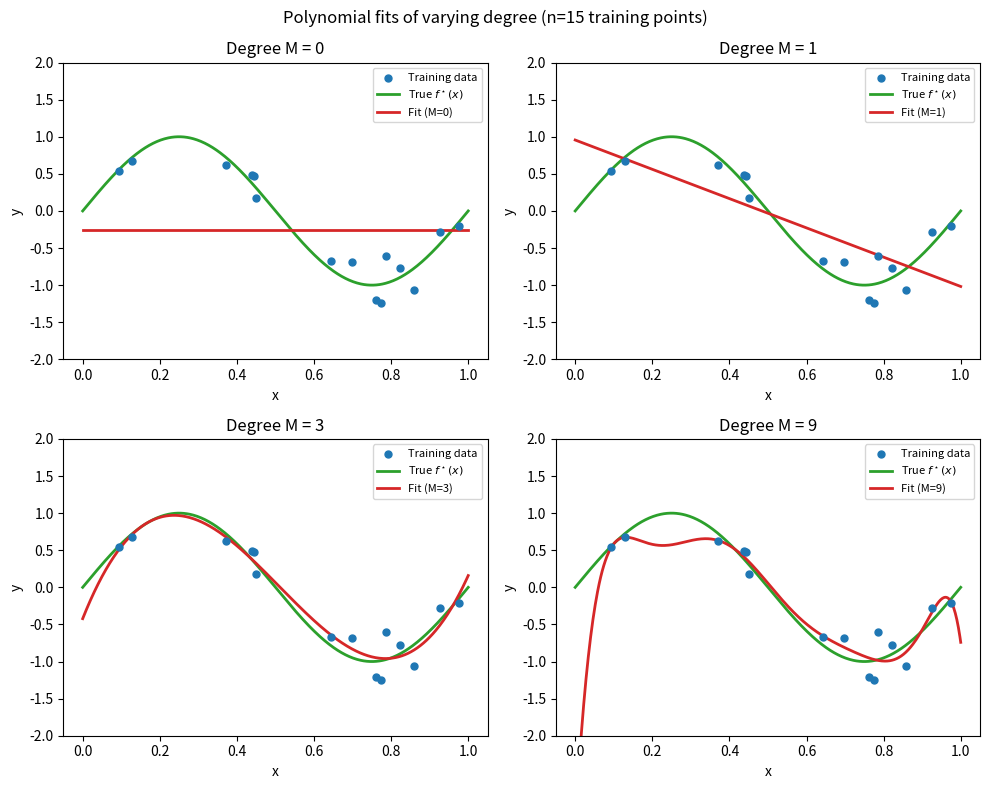

Write the Python code that produced this figure. (Note: this script raises an exception after producing the figure.)
import numpy as np
import matplotlib.pyplot as plt

SIGMA = 0.3
SEED = 42

def true_function(x):
    return np.sin(2 * np.pi * x)

def generate_data(n, rng, sigma=SIGMA):
    x = rng.uniform(0, 1, size=n)
    y = true_function(x) + rng.normal(0, sigma, size=n)
    return x, y

def fit_poly(x, y, degree):
    coeffs = np.polyfit(x, y, degree)
    return np.poly1d(coeffs)

def rmse(y_true, y_pred):
    return np.sqrt(np.mean((y_true - y_pred) ** 2))

def part_b(x_train, y_train, outpath):
    degrees = [0, 1, 3, 9]
    x_grid = np.linspace(0, 1, 500)
    fig, axes = plt.subplots(2, 2, figsize=(10, 8))
    for ax, M in zip(axes.ravel(), degrees):
        model = fit_poly(x_train, y_train, M)
        ax.scatter(x_train, y_train, color="tab:blue", s=25, label="Training data", zorder=3)
        ax.plot(x_grid, true_function(x_grid), color="tab:green", lw=2, label=r"True $f^\star(x)$")
        ax.plot(x_grid, model(x_grid), color="tab:red", lw=2, label=f"Fit (M={M})")
        ax.set_xlabel("x")
        ax.set_ylabel("y")
        ax.set_title(f"Degree M = {M}")
        ax.set_ylim(-2, 2)
        ax.legend(fontsize=8)
    fig.suptitle("Polynomial fits of varying degree (n=15 training points)")
    fig.tight_layout()
    fig.savefig(outpath, dpi=150)
    plt.close(fig)

def part_c_and_d(n, rng_seed, outpath, degrees=range(0, 13)):
    rng = np.random.default_rng(rng_seed)
    x_train, y_train = generate_data(n, rng)
    rng_test = np.random.default_rng(rng_seed + 1000)
    x_test, y_test = generate_data(1000, rng_test)

    train_rmses, test_rmses = [], []
    for M in degrees:
        model = fit_poly(x_train, y_train, M)
        train_rmses.append(rmse(y_train, model(x_train)))
        test_rmses.append(rmse(y_test, model(x_test)))

    train_rmses = np.array(train_rmses)
    test_rmses = np.array(test_rmses)
    degrees = np.array(list(degrees))

    best_test_M = degrees[np.argmin(test_rmses)]
    best_train_M = degrees[np.argmin(train_rmses)]
    gap = test_rmses - train_rmses
    largest_gap_M = degrees[np.argmax(gap)]

    fig, ax = plt.subplots(figsize=(7, 5))
    ax.plot(degrees, train_rmses, "o-", label="Train RMSE")
    ax.plot(degrees, test_rmses, "o-", label="Test RMSE")
    ax.set_xlabel("Polynomial degree M")
    ax.set_ylabel("RMSE")
    ax.set_title(f"Train/Test RMSE vs. degree (n={n})")
    ax.set_yscale("log")
    ax.legend()
    ax.axvline(best_test_M, color="gray", ls="--", alpha=0.6)
    fig.tight_layout()
    fig.savefig(outpath, dpi=150)
    plt.close(fig)

    return {
        "n": n,
        "degrees": degrees,
        "train_rmses": train_rmses,
        "test_rmses": test_rmses,
        "best_test_M": int(best_test_M),
        "best_train_M": int(best_train_M),
        "largest_gap_M": int(largest_gap_M),
    }

def main():
    rng = np.random.default_rng(SEED)
    x_train15, y_train15 = generate_data(15, rng)

    part_b(x_train15, y_train15, "figures/q2b_fits_by_degree.png")

    res_n15 = part_c_and_d(15, SEED, "figures/q2c_rmse_vs_degree_n15.png")
    res_n100 = part_c_and_d(100, SEED, "figures/q2d_rmse_vs_degree_n100.png")

    with open("results/q2_summary.txt", "w") as f:
        f.write("Problem 2 summary\n")
        f.write("=" * 40 + "\n\n")
        for res in (res_n15, res_n100):
            f.write(f"n = {res['n']}\n")
            f.write(f"  M minimizing TEST RMSE : {res['best_test_M']} "
                    f"(test RMSE = {res['test_rmses'][res['best_test_M']]:.4f})\n")
            f.write(f"  M minimizing TRAIN RMSE: {res['best_train_M']} "
                    f"(train RMSE = {res['train_rmses'][res['best_train_M']]:.4f})\n")
            f.write(f"  M with largest generalization gap: {res['largest_gap_M']}\n")
            f.write("  Table (M, train_rmse, test_rmse):\n")
            for M, tr, te in zip(res["degrees"], res["train_rmses"], res["test_rmses"]):
                f.write(f"    {M:2d}  {tr:10.4f}  {te:10.4f}\n")
            f.write("\n")

    print("Problem 2 done. See figures/q2b_*, q2c_*, q2d_*, and results/q2_summary.txt")
    print(f"n=15:  best test M = {res_n15['best_test_M']}, "
          f"best train M = {res_n15['best_train_M']}, largest gap M = {res_n15['largest_gap_M']}")
    print(f"n=100: best test M = {res_n100['best_test_M']}, "
          f"best train M = {res_n100['best_train_M']}, largest gap M = {res_n100['largest_gap_M']}")

if __name__ == "__main__":
    main()
